Run: headless pygame with SDL's dummy video driver; simulated clock (each Clock.tick advances the game by its frame time, no real sleeping); random seed 0; keys injected as events and as key.get_pressed() state; mouse plan: one left click at the window centre at the start of phase 2, then a move to the lower-right quarter at the start of phase 3.
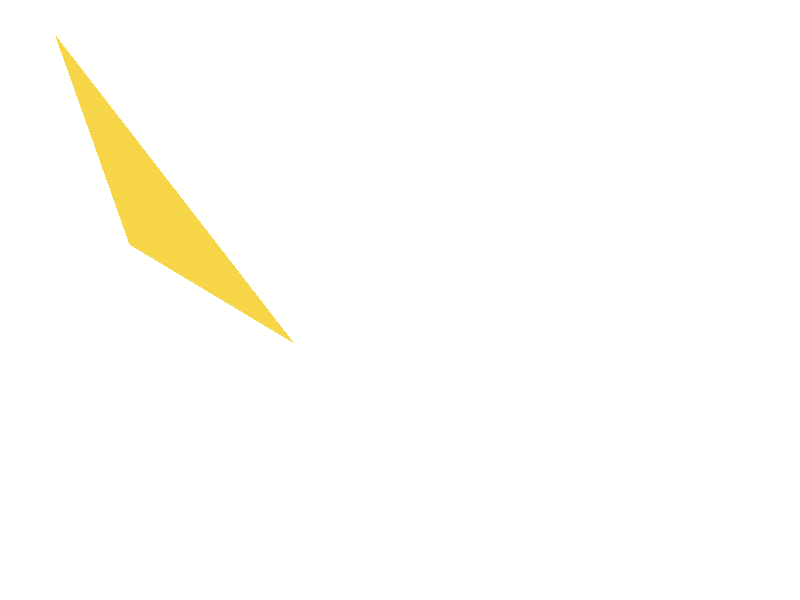
Frame 1 of 4 · flips 1–60 · no input
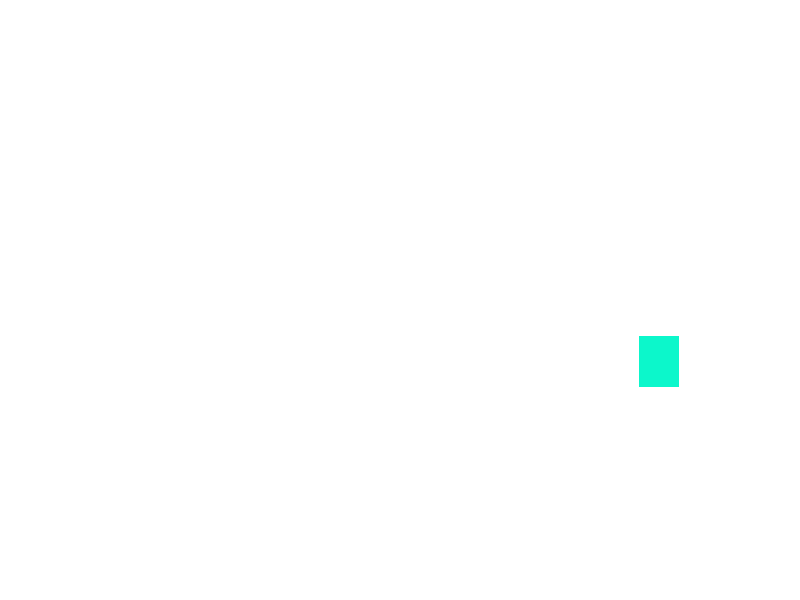
Frame 2 of 4 · flips 61–180 · clicked the window centre · tapped SPACE, RETURN · held RIGHT (→), D
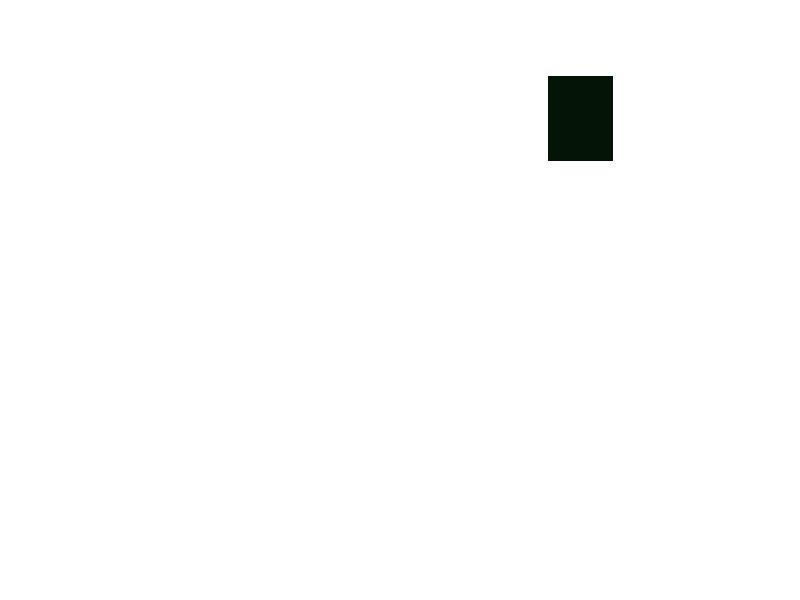
Frame 3 of 4 · flips 181–300 · moved the mouse to the lower-right quarter · held DOWN (↓), S
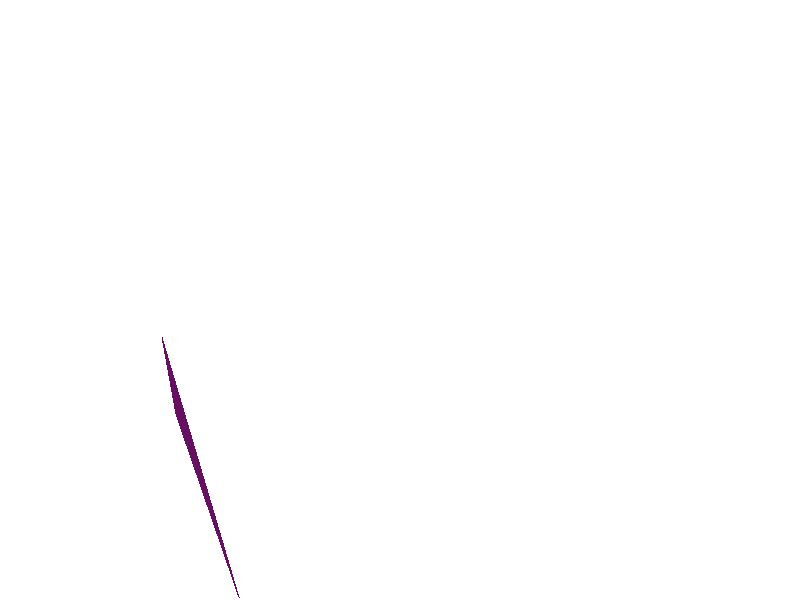
Frame 4 of 4 · flips 301–420 · held LEFT (←), A, UP (↑), W

The pygame program that drew these frames:

import pygame
import random
import sys

# Initialize Pygame
pygame.init()

# Constants
WIDTH, HEIGHT = 800, 600
FPS = 60

# Colors
WHITE = (255, 255, 255)
BLACK = (0, 0, 0)

# Function to generate a random color
def random_color():
    return (random.randint(0, 255), random.randint(0, 255), random.randint(0, 255))

# Function to draw a random shape at a random position
def draw_random_shape(surface, rect_list):
    shape_type = random.choice(["rectangle", "circle", "triangle"])

    if shape_type == "rectangle":
        rect_width = random.randint(20, 100)
        rect_height = random.randint(20, 100)
        rect = pygame.Rect(random.randint(0, WIDTH - rect_width), random.randint(0, HEIGHT - rect_height), rect_width, rect_height)
        pygame.draw.rect(surface, random_color(), rect)
        rect_list.append(rect)
    elif shape_type == "circle":
        circle_radius = random.randint(10, 50)
        circle_pos = (random.randint(circle_radius, WIDTH - circle_radius), random.randint(circle_radius, HEIGHT - circle_radius))
        pygame.draw.circle(surface, random_color(), circle_pos, circle_radius)
        rect_list.append(pygame.Rect(circle_pos[0] - circle_radius, circle_pos[1] - circle_radius, circle_radius * 2, circle_radius * 2))
    elif shape_type == "triangle":
        x1, y1 = random.randint(0, WIDTH), random.randint(0, HEIGHT)
        x2, y2 = random.randint(0, WIDTH), random.randint(0, HEIGHT)
        x3, y3 = random.randint(0, WIDTH), random.randint(0, HEIGHT)
        pygame.draw.polygon(surface, random_color(), [(x1, y1), (x2, y2), (x3, y3)])
        min_x = min(x1, x2, x3)
        max_x = max(x1, x2, x3)
        min_y = min(y1, y2, y3)
        max_y = max(y1, y2, y3)
        rect_list.append(pygame.Rect(min_x, min_y, max_x - min_x, max_y - min_y))

# Create the game window
screen = pygame.display.set_mode((WIDTH, HEIGHT))
pygame.display.set_caption("Randomly Generated Shapes")
clock = pygame.time.Clock()

# List to store rectangles representing shapes
rectangles = []

# Main game loop
running = True
while running:
    for event in pygame.event.get():
        if event.type == pygame.QUIT:
            running = False
        elif event.type == pygame.MOUSEBUTTONDOWN:
            # Check if the mouse click is inside any shape
            mouse_pos = pygame.mouse.get_pos()
            for rect in rectangles:
                if rect.collidepoint(mouse_pos):
                    print("Clicked on a shape!")

    # Fill the background with white
    screen.fill(WHITE)

    # Draw randomly generated shapes to fill the entire window
    draw_random_shape(screen, rectangles)

    # Update the display
    pygame.display.flip()

    # Cap the frame rate
    clock.tick(FPS)

# Quit Pygame
pygame.quit()
sys.exit()
